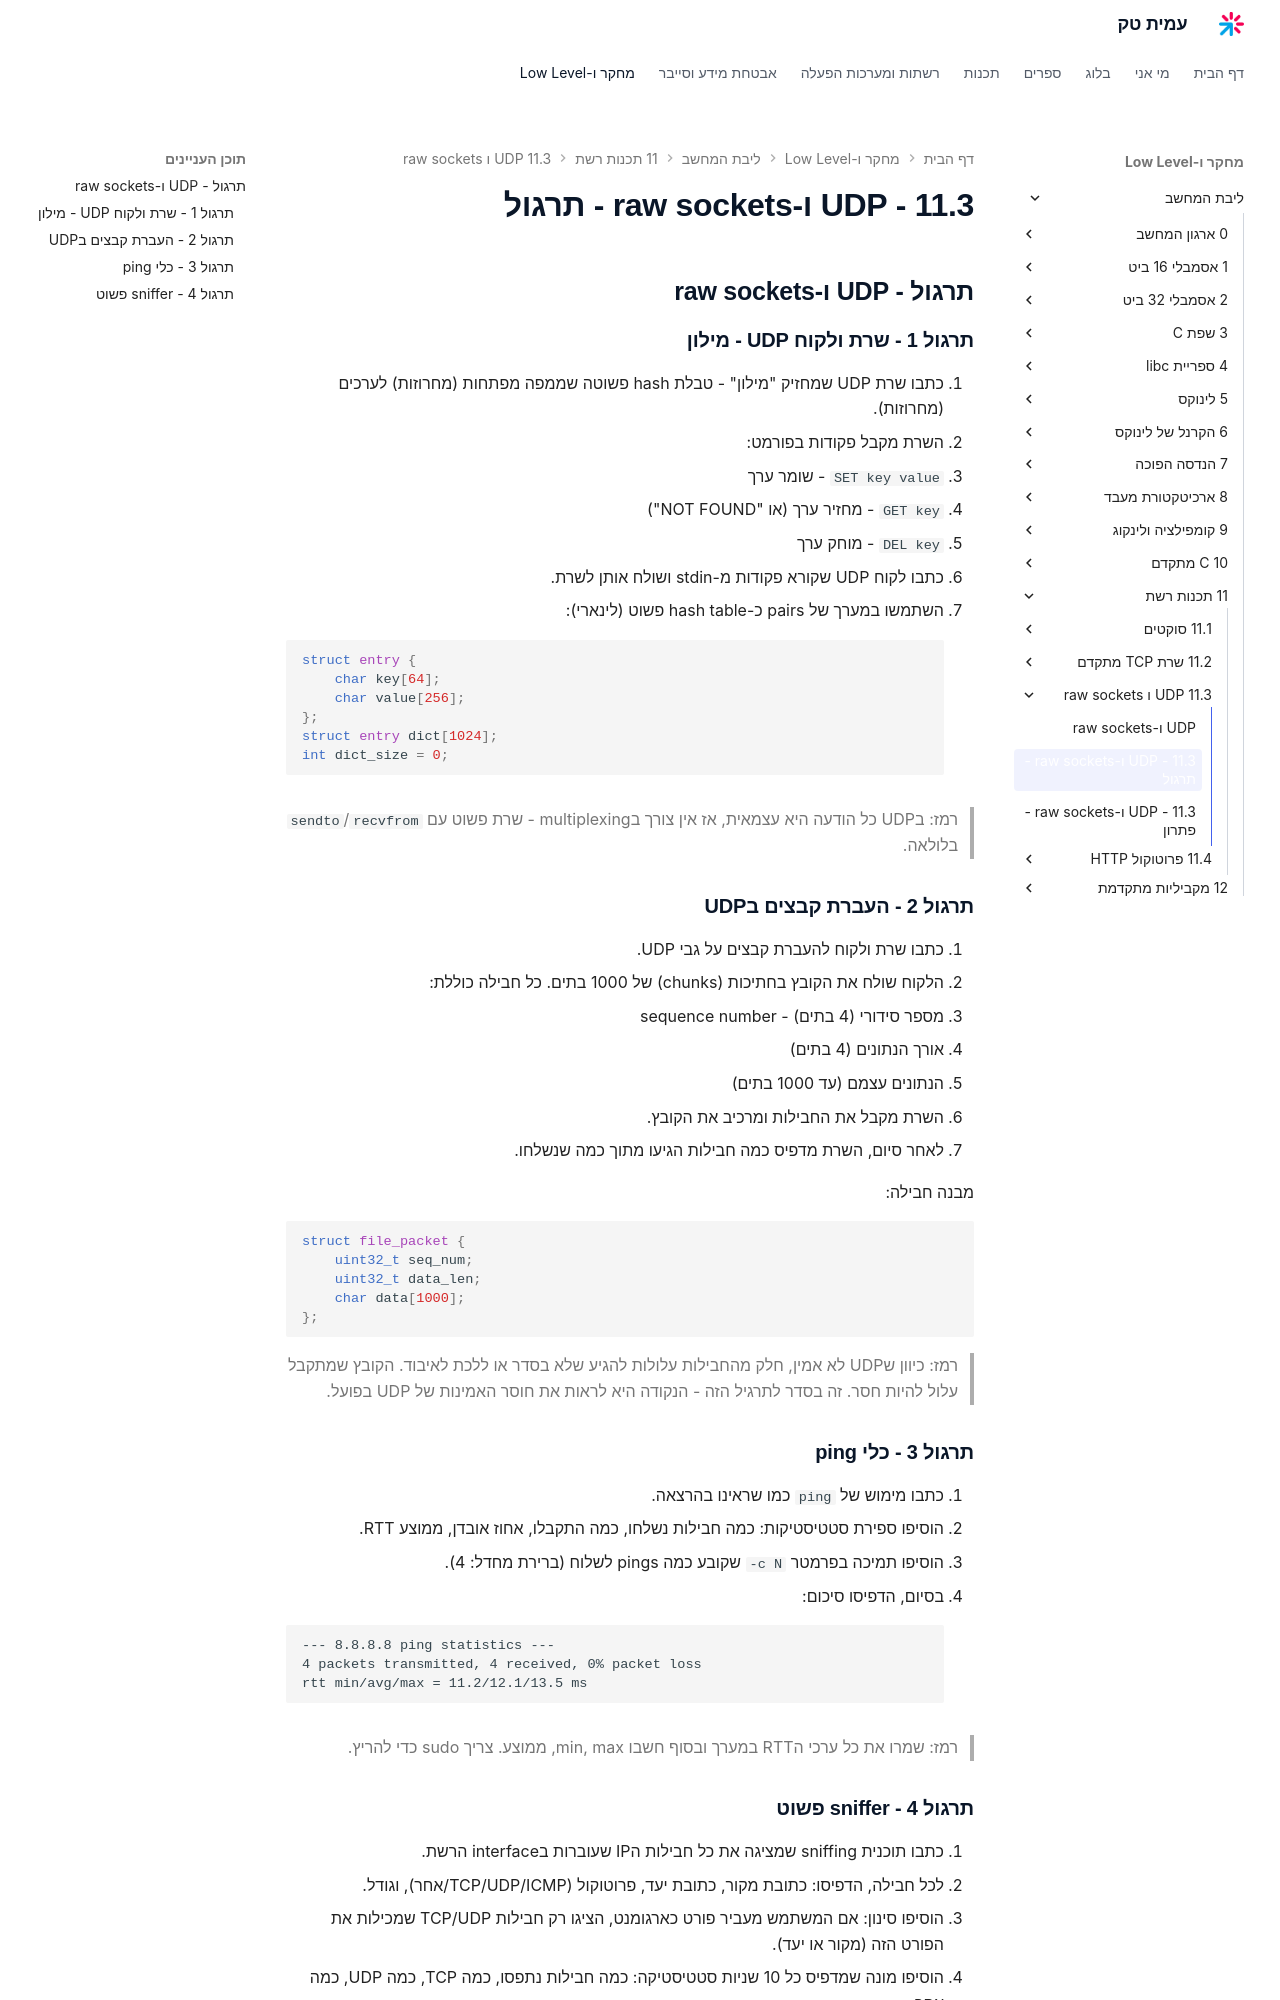

repository: AmitPinchasi/amittech · page: ליבת-המחשב/11 - תכנות רשת/11.3 - UDP ו-raw sockets/11.3 - UDP ו-raw sockets - תרגול/index.html · generator: mkdocs

## תרגול - UDP ו-raw sockets

### תרגול 1 - שרת ולקוח UDP - מילון

1. כתבו שרת UDP שמחזיק "מילון" - טבלת hash פשוטה שממפה מפתחות (מחרוזות) לערכים (מחרוזות).
2. השרת מקבל פקודות בפורמט:
   - `SET key value` - שומר ערך
   - `GET key` - מחזיר ערך (או "NOT FOUND")
   - `DEL key` - מוחק ערך
3. כתבו לקוח UDP שקורא פקודות מ-stdin ושולח אותן לשרת.
4. השתמשו במערך של pairs כ-hash table פשוט (לינארי):
```c
struct entry {
    char key[64];
    char value[256];
};
struct entry dict[1024];
int dict_size = 0;
```

> רמז: בUDP כל הודעה היא עצמאית, אז אין צורך בmultiplexing - שרת פשוט עם `recvfrom`/`sendto` בלולאה.

### תרגול 2 - העברת קבצים בUDP

1. כתבו שרת ולקוח להעברת קבצים על גבי UDP.
2. הלקוח שולח את הקובץ בחתיכות (chunks) של 1000 בתים. כל חבילה כוללת:
   - מספר סידורי (4 בתים) - sequence number
   - אורך הנתונים (4 בתים)
   - הנתונים עצמם (עד 1000 בתים)
3. השרת מקבל את החבילות ומרכיב את הקובץ.
4. לאחר סיום, השרת מדפיס כמה חבילות הגיעו מתוך כמה שנשלחו.

מבנה חבילה:
```c
struct file_packet {
    uint32_t seq_num;
    uint32_t data_len;
    char data[1000];
};
```

> רמז: כיוון שUDP לא אמין, חלק מהחבילות עלולות להגיע שלא בסדר או ללכת לאיבוד. הקובץ שמתקבל עלול להיות חסר. זה בסדר לתרגיל הזה - הנקודה היא לראות את חוסר האמינות של UDP בפועל.

### תרגול 3 - כלי ping

1. כתבו מימוש של `ping` כמו שראינו בהרצאה.
2. הוסיפו ספירת סטטיסטיקות: כמה חבילות נשלחו, כמה התקבלו, אחוז אובדן, ממוצע RTT.
3. הוסיפו תמיכה בפרמטר `-c N` שקובע כמה pings לשלוח (ברירת מחדל: 4).
4. בסיום, הדפיסו סיכום:
```
--- 8.8.8.8 ping statistics ---
4 packets transmitted, 4 received, 0% packet loss
rtt min/avg/max = 11.2/12.1/13.5 ms
```

> רמז: שמרו את כל ערכי הRTT במערך ובסוף חשבו min, max, ממוצע. צריך sudo כדי להריץ.
